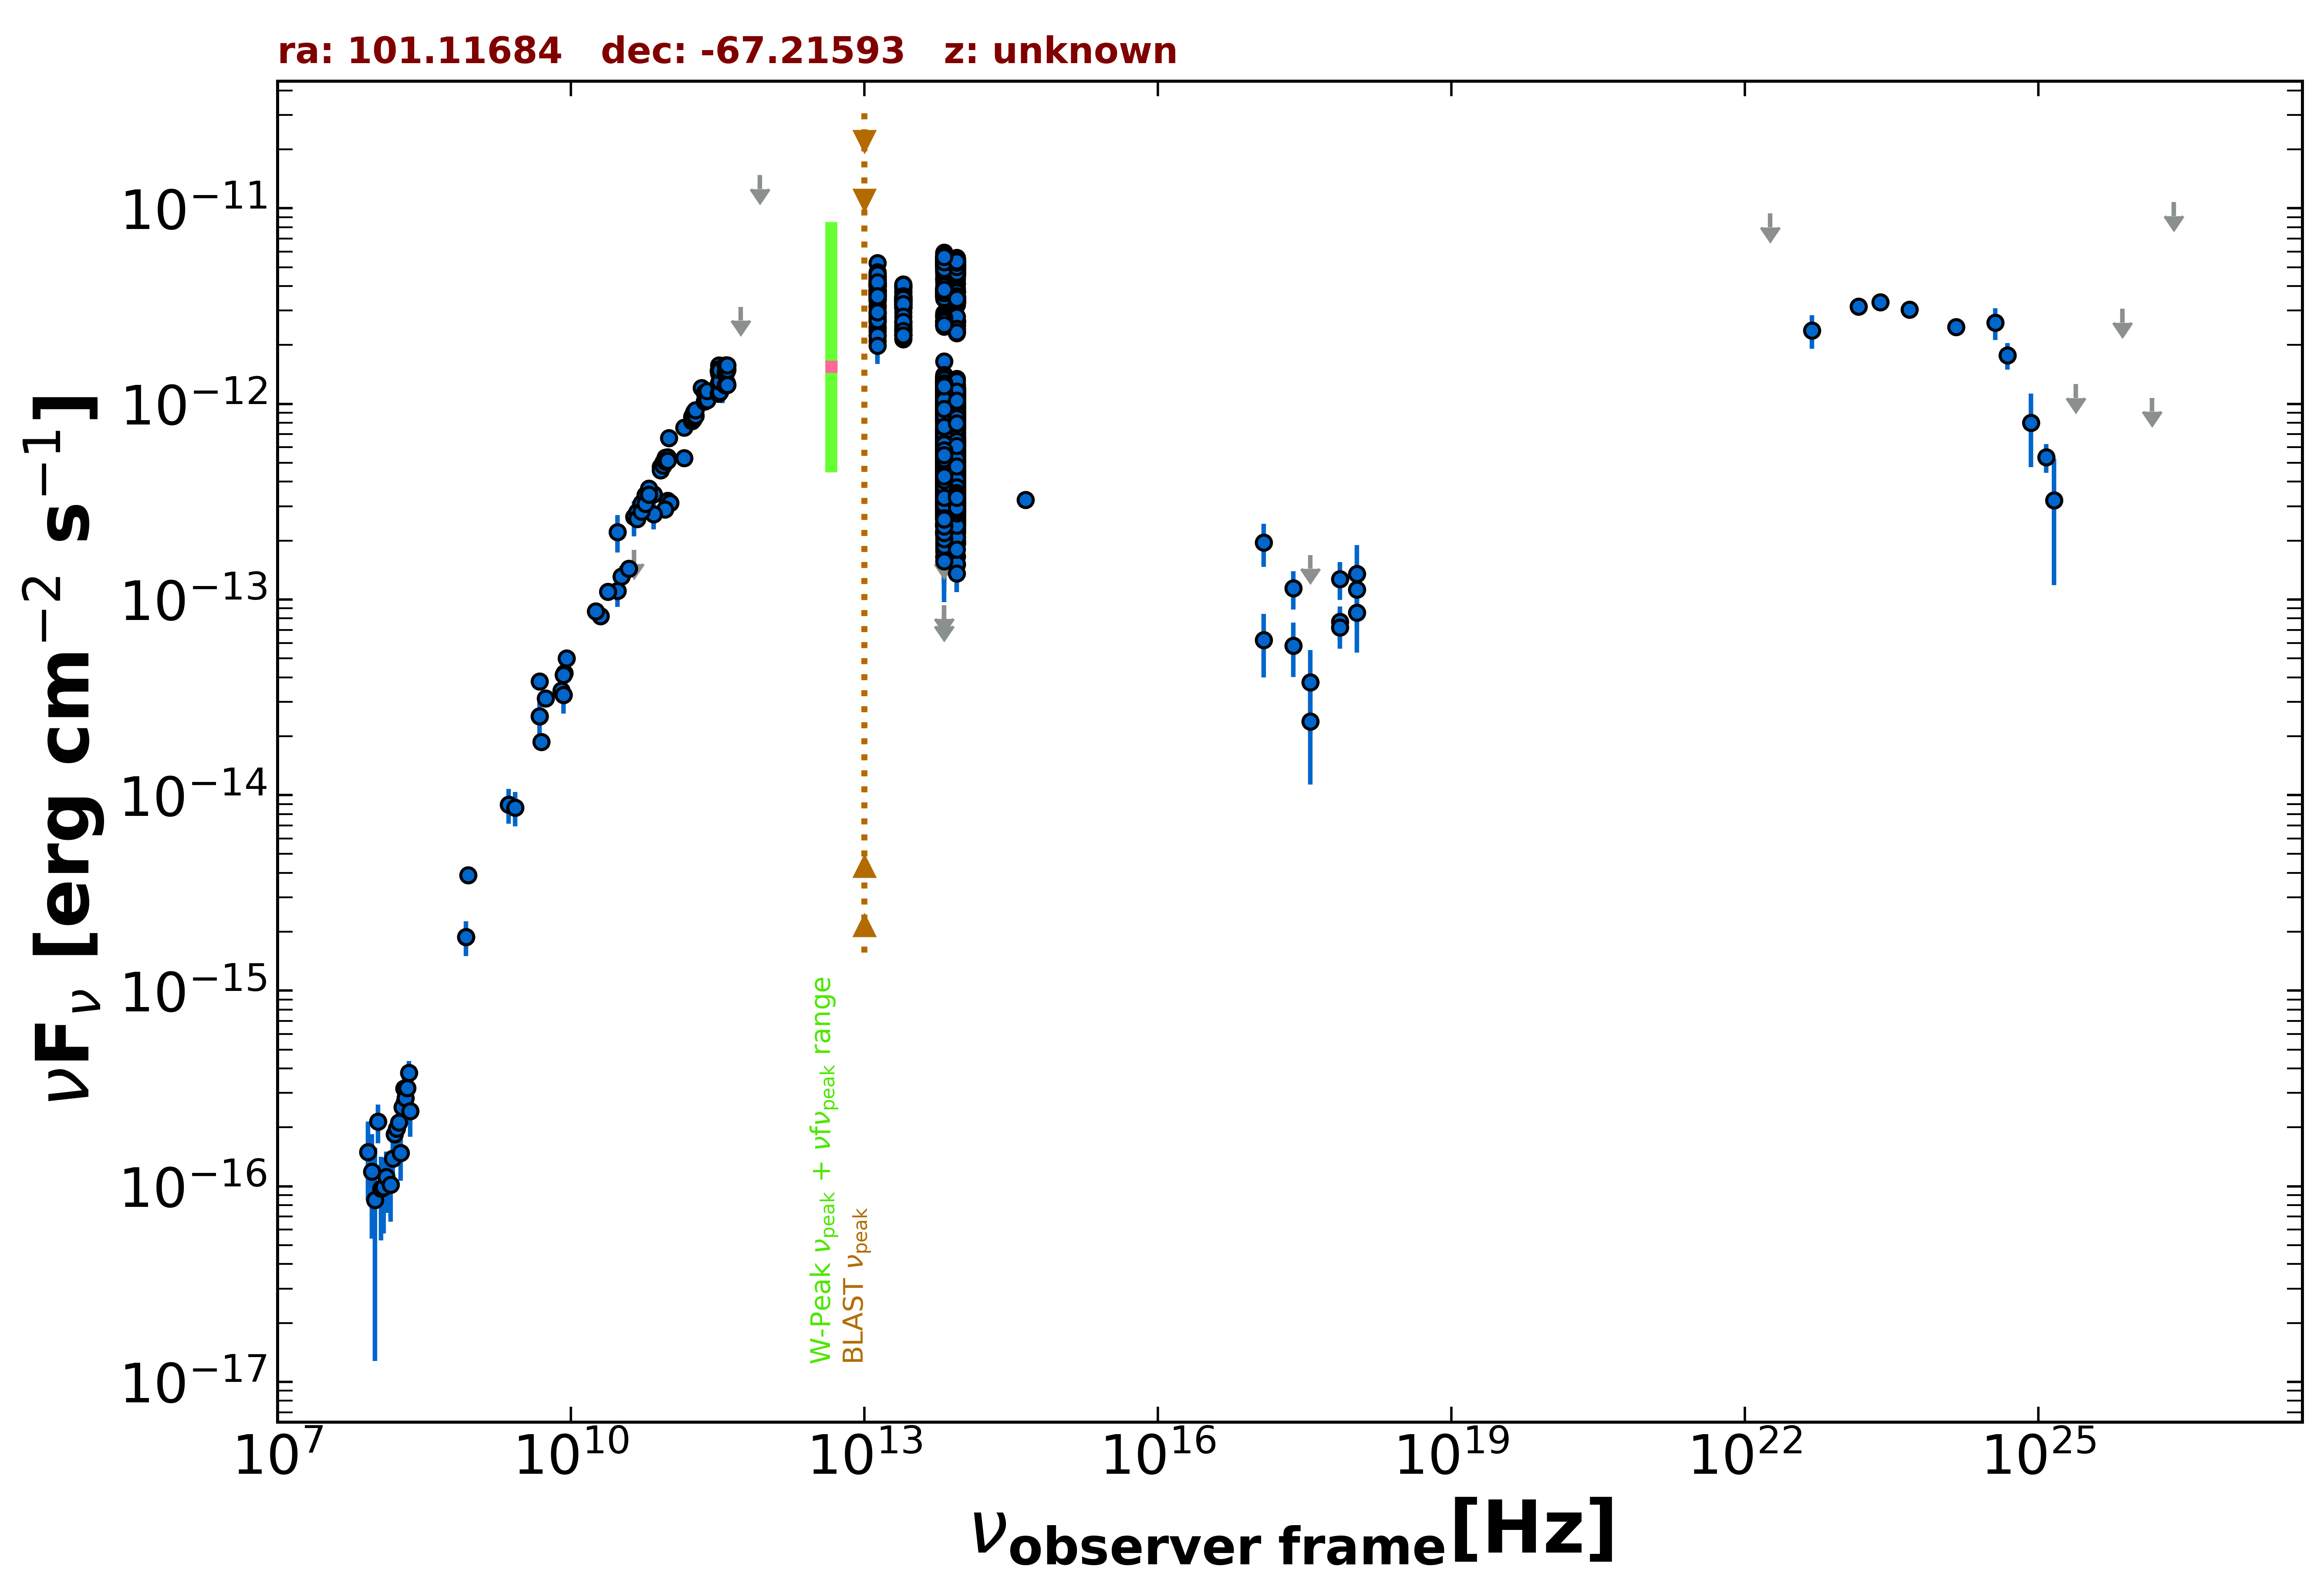

The data file committed next to this chart (first rows):
freq., flux, err_flux, MJD_start, MJD_end, flag, catalog, reference
8.870e+08, 3.891e-15, 2.765e-16, 55000, 55000, , RACS, Hale et al. 2021  PASA  38  e058
8.430e+08, 1.878e-15, 5.650e-17, 55000, 55000, , SUMSS, Manch et al. 2003  MNRAS  342  1117
2.418e+17, 5.810e-14, 1.801e-14, 55922, 58173, , 1OUSX, Giommi et al. in preparation
3.627e+17, 2.380e-14, 1.249e-14, 55922, 58173, , 1OUSX, Giommi et al. in preparation
7.253e+17, 7.686e-14, 1.530e-14, 55922, 58173, , 1OUSX, Giommi et al. in preparation
1.088e+18, 8.550e-14, 3.191e-14, 55922, 58173, , 1OUSX, Giommi et al. in preparation
7.253e+17, 7.182e-14, 1.577e-14, 55000, 55000, , 2SXPS, Evans et al. 2020  ApJS  247  54
1.209e+17, 6.218e-14, 2.221e-14, 55000, 55000, , 2SXPS, Evans et al. 2020  ApJS  247  54
3.627e+17, 3.778e-14, 1.735e-14, 55000, 55000, , 2SXPS, Evans et al. 2020  ApJS  247  54
1.088e+18, 1.122e-13, 3.978e-14, 55000, 55000, , 2SXPS, Evans et al. 2020  ApJS  247  54
5.000e+09, 1.870e-14, 9.500e-16, 55000, 55000, , AT20G, Murphy et al. 2010  MNRAS  402  2403
8.000e+09, 3.424e-14, 1.680e-15, 55000, 55000, , AT20G, Murphy et al. 2010  MNRAS  402  2403
2.000e+10, 8.220e-14, 3.800e-15, 55000, 55000, , AT20G, Murphy et al. 2010  MNRAS  402  2403
4.800e+09, 2.534e-14, 5.250e-16, 55000, 55000, , ATPMN, McConnell et al. 2012  MNRAS  422  1527
8.600e+09, 4.205e-14, 2.065e-15, 55000, 55000, , ATPMN, McConnell et al. 2012  MNRAS  422  1527
8.400e+09, 3.252e-14, 0.000e+00, 55000, 55000, , CRATES, Healey et al. 2007  ApJS  171  61
4.800e+09, 3.816e-14, 2.020e-15, 55000, 55000, , PMN, Griffith et al. 1993-1996  VizieR  VIII/…
9.744e+10, 3.108e-13, 2.925e-14, 56904, 56904, , ALMA, Bonato et al. 2019  MNRAS  485  1188
9.744e+10, 3.196e-13, 2.920e-14, 56912, 56912, , ALMA, Bonato et al. 2019  MNRAS  485  1188
1.035e+11, 3.126e-13, 1.555e-14, 57356, 57356, , ALMA, Bonato et al. 2019  MNRAS  485  1188
9.150e+10, 2.891e-13, 1.465e-14, 57356, 57356, , ALMA, Bonato et al. 2019  MNRAS  485  1188
1.430e+11, 5.284e-13, 3.335e-14, 55000, 55000, , PCCS2143, GHz The Planck Collaboration 2018  A&A  …
3.000e+10, 1.109e-13, 1.940e-14, 55000, 55000, , PCCS2, 30 GHz The Planck Collaboration 2018  A&…
4.400e+10, 2.642e-13, 5.390e-14, 55000, 55000, , PCCS2, 44 GHz The Planck Collaboration 2018  A&…
7.000e+10, 2.728e-13, 4.465e-14, 55000, 55000, , PCCS2, 70 GHz The Planck Collaboration 2018  A&…
3.000e+10, 2.215e-13, 4.805e-14, 55000, 55000, , PCNT, The Planck Collaboration 2018  A&A  619 …
4.400e+10, 1.792e-13, 0.000e+00, 55000, 55000, UL, PCNT, The Planck Collaboration 2018  A&A  619 …
7.000e+10, 3.456e-13, 3.775e-14, 55000, 55000, , PCNT, The Planck Collaboration 2018  A&A  619 …
1.000e+11, 6.708e-13, 3.360e-14, 55000, 55000, , PCNT, The Planck Collaboration 2018  A&A  619 …
1.430e+11, 7.574e-13, 4.585e-14, 55000, 55000, , PCNT, The Planck Collaboration 2018  A&A  619 …
2.170e+11, 1.209e-12, 6.450e-14, 55000, 55000, , PCNT, The Planck Collaboration 2018  A&A  619 …
3.530e+11, 1.261e-12, 2.500e-13, 55000, 55000, , PCNT, The Planck Collaboration 2018  A&A  619 …
5.450e+11, 3.134e-12, 0.000e+00, 55000, 55000, UL, PCNT, The Planck Collaboration 2018  A&A  619 …
8.570e+11, 1.478e-11, 0.000e+00, 55000, 55000, UL, PCNT, The Planck Collaboration 2018  A&A  619 …
8.817e+13, 1.344e-12, 3.500e-15, 55000, 55000, , UNWISE, Schlafly et al. 2019  ApJS  240  30
6.517e+13, 1.652e-12, 5.000e-15, 55000, 55000, , UNWISE, Schlafly et al. 2019  ApJS  240  30
8.817e+13, 4.139e-12, 8.350e-14, 55000, 55000, , WISE, Wright et al. 2010  AJ  140  1868
6.517e+13, 4.384e-12, 7.650e-14, 55000, 55000, , WISE, Wright et al. 2010  AJ  140  1868
2.498e+13, 3.107e-12, 5.450e-14, 55000, 55000, , WISE, Wright et al. 2010  AJ  140  1868
1.363e+13, 3.600e-12, 1.160e-13, 55000, 55000, , WISE, Wright et al. 2010  AJ  140  1868
8.817e+13, 4.756e-13, 3.155e-14, 56667, 56667, , NEOWISE, Mainzer et al. 2014  ApJ  792  30
6.517e+13, 5.779e-13, 4.210e-14, 56667, 56667, , NEOWISE, Mainzer et al. 2014  ApJ  792  30
8.817e+13, 4.488e-13, 2.730e-14, 56667, 56667, , NEOWISE, Mainzer et al. 2014  ApJ  792  30
6.517e+13, 4.039e-13, 4.475e-14, 56667, 56667, , NEOWISE, Mainzer et al. 2014  ApJ  792  30
8.817e+13, 4.033e-13, 2.715e-14, 56667, 56667, , NEOWISE, Mainzer et al. 2014  ApJ  792  30
6.517e+13, 4.914e-13, 3.440e-14, 56667, 56667, , NEOWISE, Mainzer et al. 2014  ApJ  792  30
8.817e+13, 4.885e-13, 2.970e-14, 56669, 56669, , NEOWISE, Mainzer et al. 2014  ApJ  792  30
6.517e+13, 4.667e-13, 3.830e-14, 56669, 56669, , NEOWISE, Mainzer et al. 2014  ApJ  792  30
8.817e+13, 4.386e-13, 3.520e-14, 56668, 56668, , NEOWISE, Mainzer et al. 2014  ApJ  792  30
6.517e+13, 5.534e-13, 3.570e-14, 56668, 56668, , NEOWISE, Mainzer et al. 2014  ApJ  792  30
8.817e+13, 4.120e-13, 2.545e-14, 56666, 56666, , NEOWISE, Mainzer et al. 2014  ApJ  792  30
6.517e+13, 4.833e-13, 4.370e-14, 56666, 56666, , NEOWISE, Mainzer et al. 2014  ApJ  792  30
8.817e+13, 4.717e-13, 3.780e-14, 56668, 56668, , NEOWISE, Mainzer et al. 2014  ApJ  792  30
6.517e+13, 5.015e-13, 4.345e-14, 56668, 56668, , NEOWISE, Mainzer et al. 2014  ApJ  792  30
8.817e+13, 4.584e-13, 2.870e-14, 56666, 56666, , NEOWISE, Mainzer et al. 2014  ApJ  792  30
6.517e+13, 4.540e-13, 3.975e-14, 56666, 56666, , NEOWISE, Mainzer et al. 2014  ApJ  792  30
8.817e+13, 4.135e-13, 2.630e-14, 56666, 56666, , NEOWISE, Mainzer et al. 2014  ApJ  792  30
6.517e+13, 6.152e-13, 5.900e-14, 56666, 56666, , NEOWISE, Mainzer et al. 2014  ApJ  792  30
8.817e+13, 4.939e-13, 2.960e-14, 56669, 56669, , NEOWISE, Mainzer et al. 2014  ApJ  792  30
6.517e+13, 5.514e-13, 4.930e-14, 56669, 56669, , NEOWISE, Mainzer et al. 2014  ApJ  792  30
... 3,264 more rows
